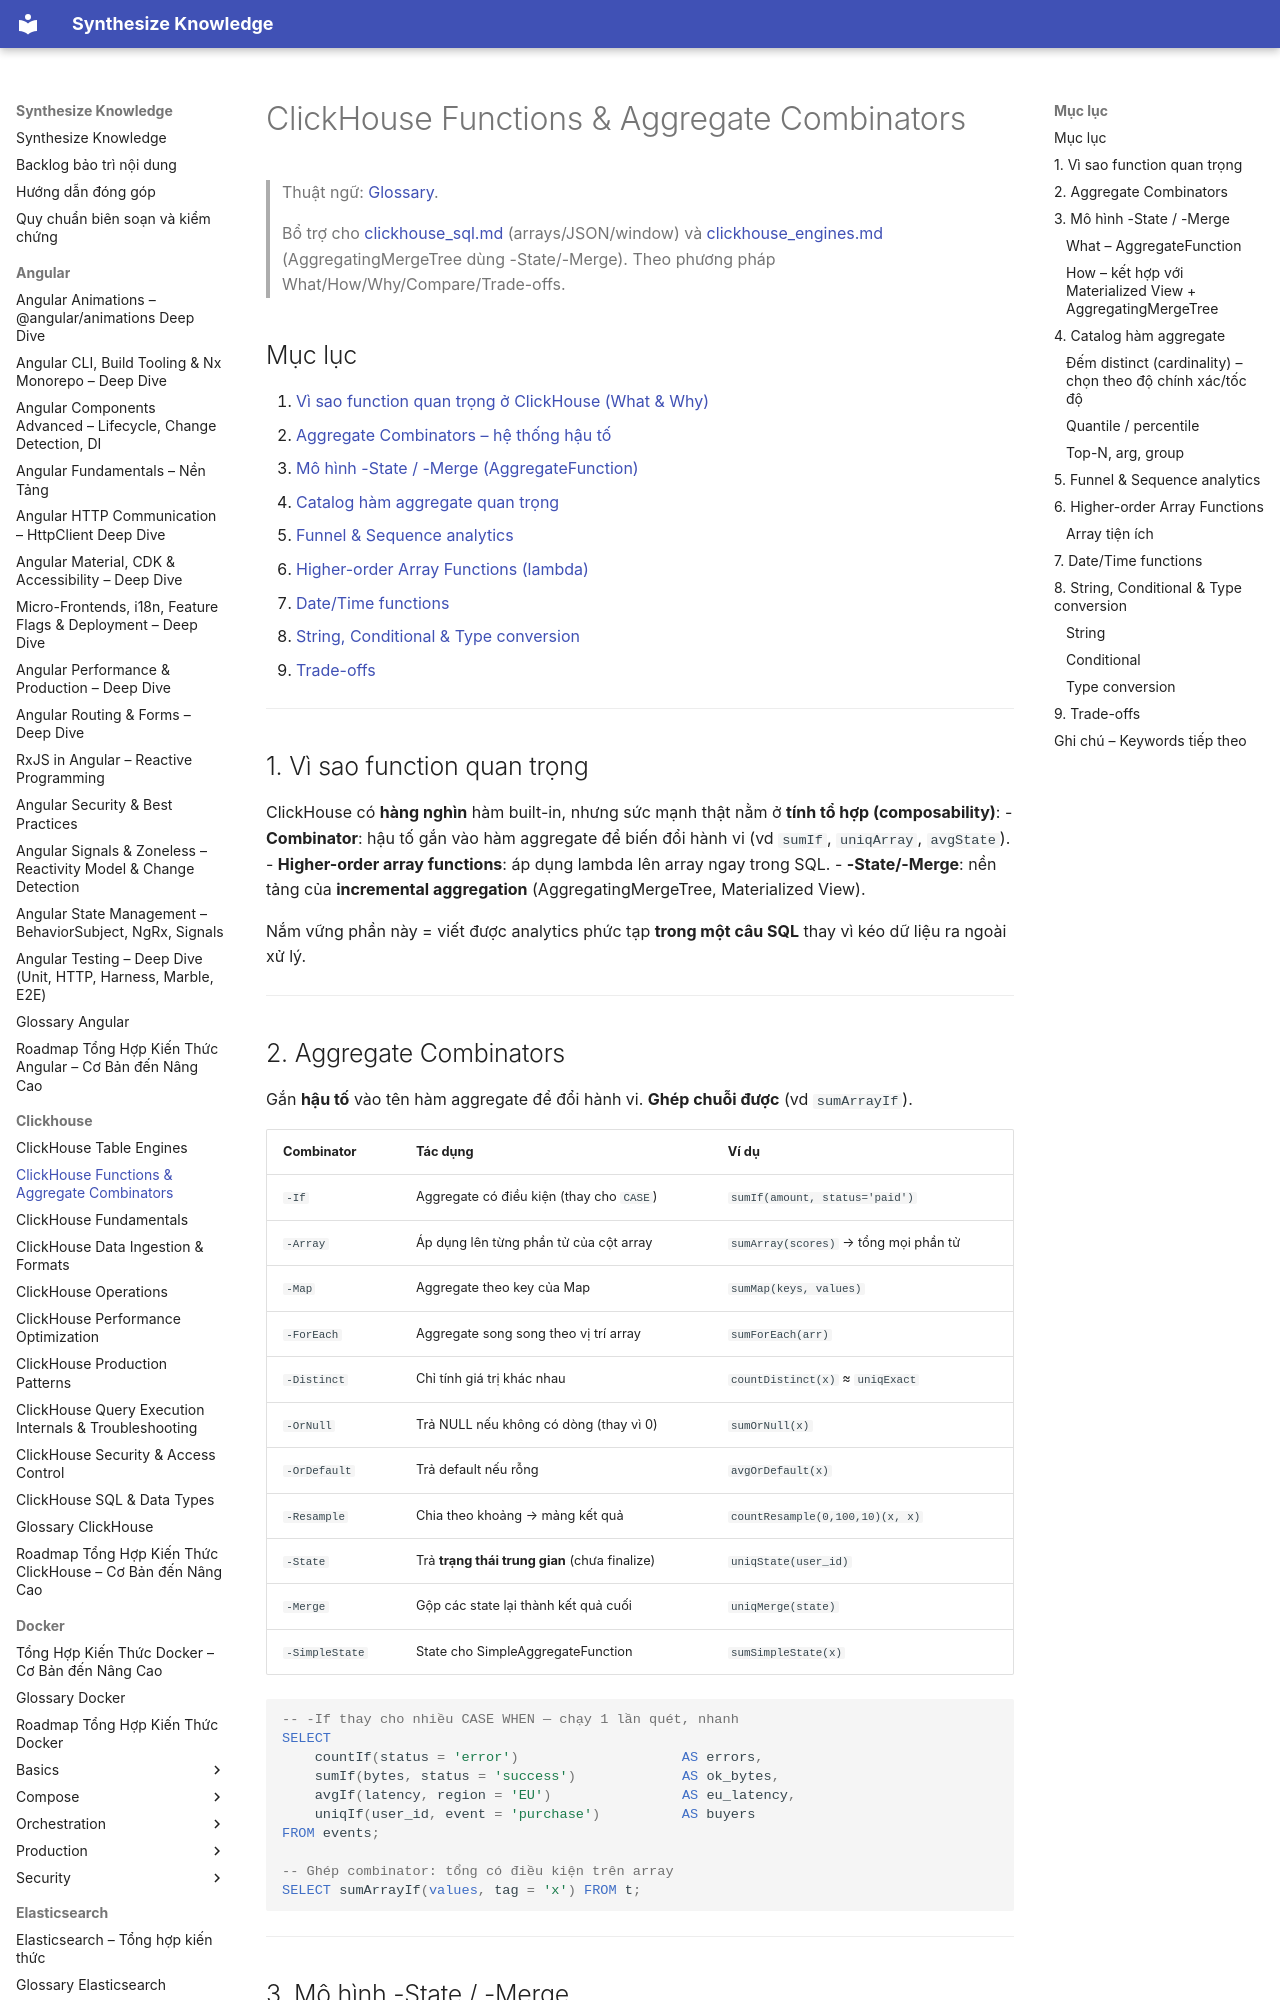

repository: hieutran2811/synthesize_knowledge · page: clickhouse/clickhouse_functions/index.html · generator: mkdocs

---
title: "ClickHouse Functions & Aggregate Combinators"
topic: clickhouse
level: mixed
review_status: needs_review
content_updated: 2026-06-04
last_verified: null
version_scope: "unspecified"
source_count: 0
---
# ClickHouse Functions & Aggregate Combinators

> Thuật ngữ: [Glossary](glossary.md).

> Bổ trợ cho [clickhouse_sql.md](clickhouse_sql.md) (arrays/JSON/window) và [clickhouse_engines.md](clickhouse_engines.md) (AggregatingMergeTree dùng -State/-Merge). Theo phương pháp What/How/Why/Compare/Trade-offs.

## Mục lục
1. [Vì sao function quan trọng ở ClickHouse (What & Why)](#1-vì-sao-function-quan-trọng)
2. [Aggregate Combinators – hệ thống hậu tố](#2-aggregate-combinators)
3. [Mô hình -State / -Merge (AggregateFunction)](#3-mô-hình-state--merge)
4. [Catalog hàm aggregate quan trọng](#4-catalog-hàm-aggregate)
5. [Funnel & Sequence analytics](#5-funnel--sequence-analytics)
6. [Higher-order Array Functions (lambda)](#6-higher-order-array-functions)
7. [Date/Time functions](#7-datetime-functions)
8. [String, Conditional & Type conversion](#8-string-conditional--type-conversion)
9. [Trade-offs](#9-trade-offs)

---

## 1. Vì sao function quan trọng

ClickHouse có **hàng nghìn** hàm built-in, nhưng sức mạnh thật nằm ở **tính tổ hợp (composability)**:
- **Combinator**: hậu tố gắn vào hàm aggregate để biến đổi hành vi (vd `sumIf`, `uniqArray`, `avgState`).
- **Higher-order array functions**: áp dụng lambda lên array ngay trong SQL.
- **-State/-Merge**: nền tảng của **incremental aggregation** (AggregatingMergeTree, Materialized View).

Nắm vững phần này = viết được analytics phức tạp **trong một câu SQL** thay vì kéo dữ liệu ra ngoài xử lý.

---

## 2. Aggregate Combinators

Gắn **hậu tố** vào tên hàm aggregate để đổi hành vi. **Ghép chuỗi được** (vd `sumArrayIf`).

| Combinator | Tác dụng | Ví dụ |
|-----------|----------|-------|
| `-If` | Aggregate có điều kiện (thay cho `CASE`) | `sumIf(amount, status='paid')` |
| `-Array` | Áp dụng lên từng phần tử của cột array | `sumArray(scores)` → tổng mọi phần tử |
| `-Map` | Aggregate theo key của Map | `sumMap(keys, values)` |
| `-ForEach` | Aggregate song song theo vị trí array | `sumForEach(arr)` |
| `-Distinct` | Chỉ tính giá trị khác nhau | `countDistinct(x)` ≈ `uniqExact` |
| `-OrNull` | Trả NULL nếu không có dòng (thay vì 0) | `sumOrNull(x)` |
| `-OrDefault` | Trả default nếu rỗng | `avgOrDefault(x)` |
| `-Resample` | Chia theo khoảng → mảng kết quả | `countResample(0,100,10)(x, x)` |
| `-State` | Trả **trạng thái trung gian** (chưa finalize) | `uniqState(user_id)` |
| `-Merge` | Gộp các state lại thành kết quả cuối | `uniqMerge(state)` |
| `-SimpleState` | State cho SimpleAggregateFunction | `sumSimpleState(x)` |

```sql
-- -If thay cho nhiều CASE WHEN — chạy 1 lần quét, nhanh
SELECT
    countIf(status = 'error')                    AS errors,
    sumIf(bytes, status = 'success')             AS ok_bytes,
    avgIf(latency, region = 'EU')                AS eu_latency,
    uniqIf(user_id, event = 'purchase')          AS buyers
FROM events;

-- Ghép combinator: tổng có điều kiện trên array
SELECT sumArrayIf(values, tag = 'x') FROM t;
```

---

## 3. Mô hình -State / -Merge
